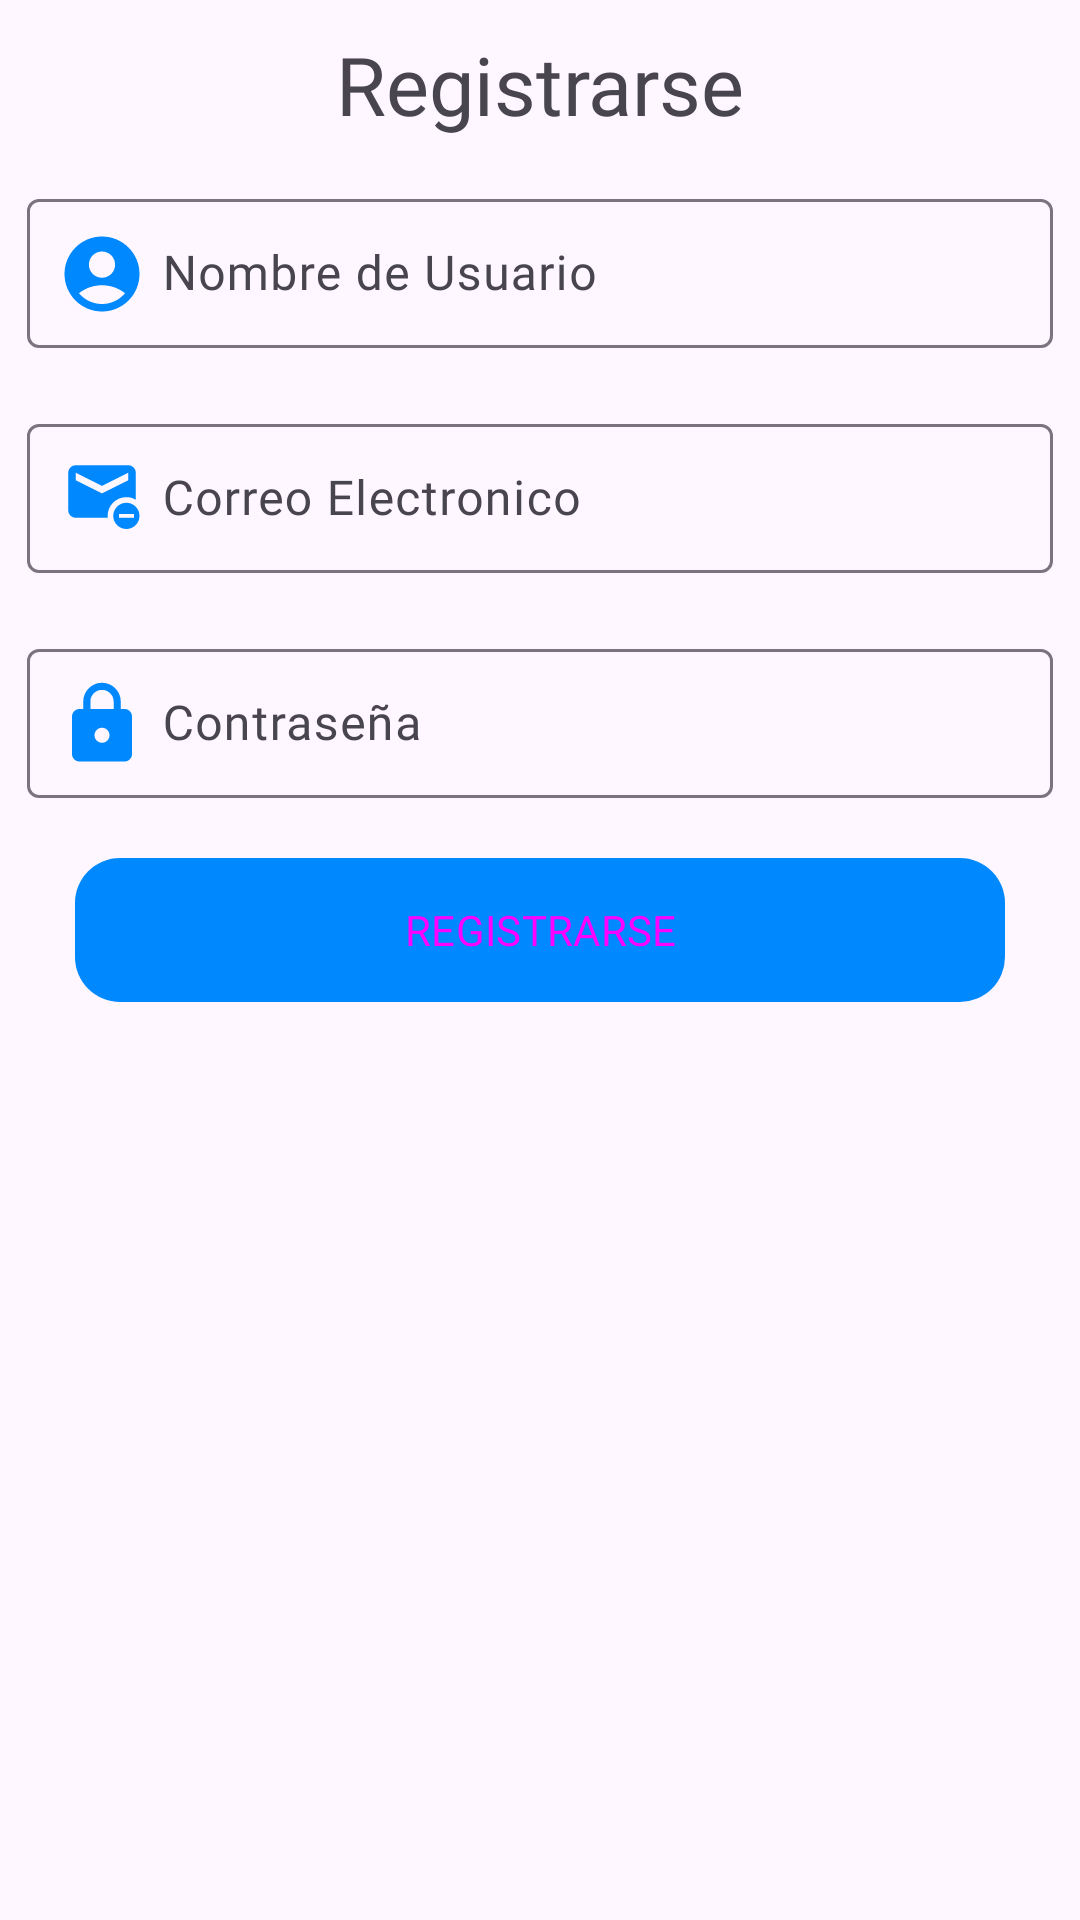

Produce the Android XML layout that renders to this screen, including the resource entries it uses.
<!-- AndroidManifest.xml: application theme Theme.Veterinaria -->
<!-- res/layout/activity_registrarce_usuario.xml -->
<?xml version="1.0" encoding="utf-8"?>
<androidx.constraintlayout.widget.ConstraintLayout xmlns:android="http://schemas.android.com/apk/res/android"
    xmlns:app="http://schemas.android.com/apk/res-auto"
    xmlns:tools="http://schemas.android.com/tools"
    android:layout_width="match_parent"
    android:layout_height="match_parent"
    tools:context=".Registrarce_Usuario_Activity">
    <ImageView
        android:id="@+id/btnAtras"
        android:layout_width="40dp"
        android:layout_height="40dp"
        android:layout_marginStart="5dp"
        android:layout_marginTop="5dp"
        app:layout_constraintStart_toStartOf="parent"
        app:layout_constraintTop_toTopOf="parent"
        app:srcCompat="@drawable/baseline_arrow_back_ios_new_24" />

    <TextView
        android:id="@+id/textView"
        android:layout_width="wrap_content"
        android:layout_height="wrap_content"
        android:layout_marginTop="10dp"
        android:layout_marginBottom="10dp"
        android:fontFamily="@font/lilita"
        android:text="Registrarse"
        android:textSize="27sp"
        app:layout_constraintEnd_toEndOf="parent"
        app:layout_constraintStart_toStartOf="parent"
        app:layout_constraintTop_toTopOf="parent" />

    <com.google.android.material.textfield.TextInputLayout
        android:id="@+id/textInputLayout"
        android:layout_width="match_parent"
        android:layout_height="55dp"
        android:layout_marginStart="9dp"
        android:layout_marginTop="15dp"
        android:layout_marginEnd="9dp"
        app:layout_constraintEnd_toEndOf="parent"
        app:layout_constraintStart_toStartOf="parent"
        app:layout_constraintTop_toBottomOf="@+id/textView">

        <com.google.android.material.textfield.TextInputEditText
            android:id="@+id/edtNameUser"
            android:layout_width="match_parent"
            android:layout_height="match_parent"
            android:drawableLeft="@drawable/baseline_account_circle_24"
            android:drawablePadding="5dp"
            android:fontFamily="@font/lilita"
            android:hint="Nombre de Usuario"
            android:paddingStart="10dp" />
    </com.google.android.material.textfield.TextInputLayout>

    <com.google.android.material.textfield.TextInputLayout
        android:id="@+id/textInputLayout6"
        android:layout_width="match_parent"
        android:layout_height="55dp"
        android:layout_marginStart="9dp"
        android:layout_marginTop="20dp"
        android:layout_marginEnd="9dp"
        app:layout_constraintEnd_toEndOf="@id/textInputLayout"
        app:layout_constraintHorizontal_bias="1.0"
        app:layout_constraintStart_toStartOf="@id/textInputLayout"
        app:layout_constraintTop_toBottomOf="@+id/textInputLayout">

        <com.google.android.material.textfield.TextInputEditText
            android:id="@+id/edtAdressUser"
            android:layout_width="match_parent"
            android:layout_height="match_parent"
            android:drawableLeft="@drawable/baseline_unsubscribe_24"
            android:drawablePadding="5dp"
            android:fontFamily="@font/lilita"
            android:hint="Correo Electronico"
            android:paddingStart="10dp" />
    </com.google.android.material.textfield.TextInputLayout>


    <Button
        android:id="@+id/btnRegistrarse"
        style="@style/btn_style_blue"
        android:layout_width="match_parent"
        android:layout_height="wrap_content"
        android:layout_marginStart="25dp"
        android:layout_marginTop="20dp"
        android:layout_marginEnd="25dp"
        android:fontFamily="@font/lilita"
        android:text="REGISTRARSE"
        app:layout_constraintEnd_toEndOf="@+id/textInputLayout7"
        app:layout_constraintStart_toStartOf="@+id/textInputLayout7"
        app:layout_constraintTop_toBottomOf="@+id/textInputLayout7" />

    <com.google.android.material.textfield.TextInputLayout
        android:id="@+id/textInputLayout7"
        android:layout_width="match_parent"
        android:layout_height="55dp"
        android:layout_marginStart="9dp"
        android:layout_marginTop="20dp"
        android:layout_marginEnd="9dp"
        app:layout_constraintEnd_toEndOf="@+id/textInputLayout6"
        app:layout_constraintStart_toStartOf="@+id/textInputLayout6"
        app:layout_constraintTop_toBottomOf="@+id/textInputLayout6">

        <com.google.android.material.textfield.TextInputEditText
            android:id="@+id/edtPassword"
            android:layout_width="match_parent"
            android:layout_height="match_parent"
            android:drawableLeft="@drawable/baseline_lock_24"
            android:drawablePadding="5dp"
            android:fontFamily="@font/lilita"
            android:hint="Contraseña"
            android:inputType="numberPassword"
            android:paddingStart="10dp" />
    </com.google.android.material.textfield.TextInputLayout>
</androidx.constraintlayout.widget.ConstraintLayout>
<!-- resources referenced by this layout -->
<resources>
  <!-- drawable baseline_account_circle_24 (drawable) -->
  <vector android:height="30dp" android:tint="#0089FF"
      android:viewportHeight="24" android:viewportWidth="24"
      android:width="30dp" xmlns:android="http://schemas.android.com/apk/res/android">
      <path android:fillColor="@android:color/white" android:pathData="M12,2C6.48,2 2,6.48 2,12s4.48,10 10,10s10,-4.48 10,-10S17.52,2 12,2zM12,6c1.93,0 3.5,1.57 3.5,3.5S13.93,13 12,13s-3.5,-1.57 -3.5,-3.5S10.07,6 12,6zM12,20c-2.03,0 -4.43,-0.82 -6.14,-2.88C7.55,15.8 9.68,15 12,15s4.45,0.8 6.14,2.12C16.43,19.18 14.03,20 12,20z"/>
  </vector>
  <!-- drawable baseline_lock_24 (drawable) -->
  <vector android:height="30dp" android:tint="#0089FF"
      android:viewportHeight="24" android:viewportWidth="24"
      android:width="30dp" xmlns:android="http://schemas.android.com/apk/res/android">
      <path android:fillColor="@android:color/white" android:pathData="M18,8h-1L17,6c0,-2.76 -2.24,-5 -5,-5S7,3.24 7,6v2L6,8c-1.1,0 -2,0.9 -2,2v10c0,1.1 0.9,2 2,2h12c1.1,0 2,-0.9 2,-2L20,10c0,-1.1 -0.9,-2 -2,-2zM12,17c-1.1,0 -2,-0.9 -2,-2s0.9,-2 2,-2 2,0.9 2,2 -0.9,2 -2,2zM15.1,8L8.9,8L8.9,6c0,-1.71 1.39,-3.1 3.1,-3.1 1.71,0 3.1,1.39 3.1,3.1v2z"/>
  </vector>
  <!-- drawable baseline_unsubscribe_24 (drawable) -->
  <vector android:height="30dp" android:tint="#0089FF"
      android:viewportHeight="24" android:viewportWidth="24"
      android:width="30dp" xmlns:android="http://schemas.android.com/apk/res/android">
      <path android:fillColor="@android:color/white" android:pathData="M18.5,13c-1.93,0 -3.5,1.57 -3.5,3.5s1.57,3.5 3.5,3.5 3.5,-1.57 3.5,-3.5 -1.57,-3.5 -3.5,-3.5zM20.5,17h-4v-1h4v1zM13.55,17c-0.02,-0.17 -0.05,-0.33 -0.05,-0.5 0,-2.76 2.24,-5 5,-5 0.92,0 1.76,0.26 2.5,0.69L21,5c0,-1.1 -0.9,-2 -2,-2L5,3c-1.1,0 -2,0.9 -2,2v10c0,1.1 0.9,2 2,2h8.55zM12,10.5L5,7L5,5l7,3.5L19,5v2l-7,3.5z"/>
  </vector>
  <style name="btn_style_blue" parent="Widget.Material3.Button">
          <item name="android:background">@drawable/btn_style_blue</item>
          <item name="backgroundTint">@color/blueLog</item>
      </style>
  <style name="Theme.Veterinaria" parent="Base.Theme.Veterinaria" />
  <!-- drawable btn_style_blue (drawable) -->
  <?xml version="1.0" encoding="utf-8"?>
  <selector xmlns:android="http://schemas.android.com/apk/res/android">
      <item android:state_pressed="false">
          <shape>
              <corners android:radius="15dp"/>
              <solid android:color="@color/blueLog"/>
          </shape>
      </item>
  <item android:state_pressed="true">
      <shape>
          <corners android:radius="15dp"/>
          <solid android:color="#830089FF"/>
      </shape>
  </item>
  </selector>
  <color name="blueLog">#0089FF</color>
  <style name="Base.Theme.Veterinaria" parent="Theme.Material3.DayNight.NoActionBar">
           Customize your light theme here.
           <item name="colorPrimary">@color/blueLog</item>
      </style>
</resources>
